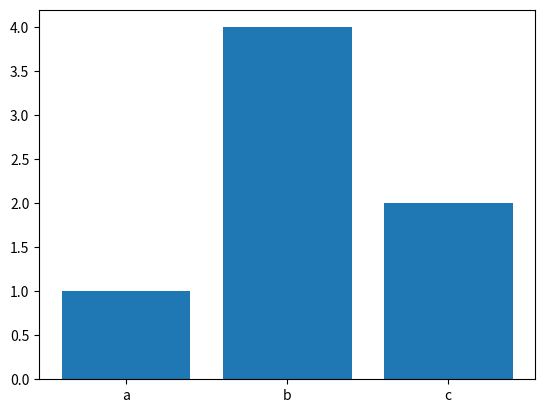

Write the Python code that produced this figure.
import matplotlib.pyplot as plt
import numpy as np
import pandas as pd

labels = ["a","b","c"]
#sirasiyla sutun grafiginin isimleri
values = [1,4,2]
#sirasiyla sutun grafiginin degerleri

plt.bar(labels,values)
#sutun grafigi olusturur

plt.show()